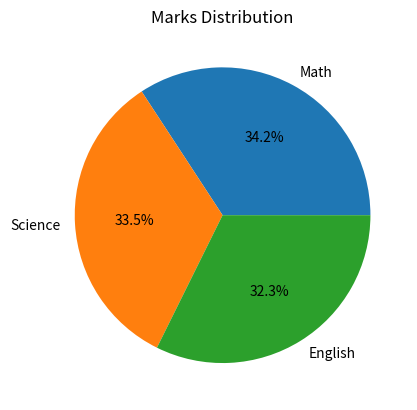

The matplotlib source for this figure:
import pandas as pd
import matplotlib.pyplot as plt 


def main():

    data = {'Name':['Amit','Sagar','Pooja'],
    'Math':[85,90,78], 
    'Science':[92,88,80],
    'English':[75,85,82]}

    line = "*"*50

    df = pd.DataFrame(data)
    print(df) 
    print(line)

    sagar = df[df['Name'] == 'Sagar']
    marks = [sagar['Math'].values[0] , sagar['Science'].values[0],sagar['English'].values[0]]
    subject = ['Math','Science','English']

    plt.pie(marks,labels=subject , autopct='%1.1f%%')
    plt.title("Marks Distribution")
    plt.show()



if __name__ == "__main__":
    main()
